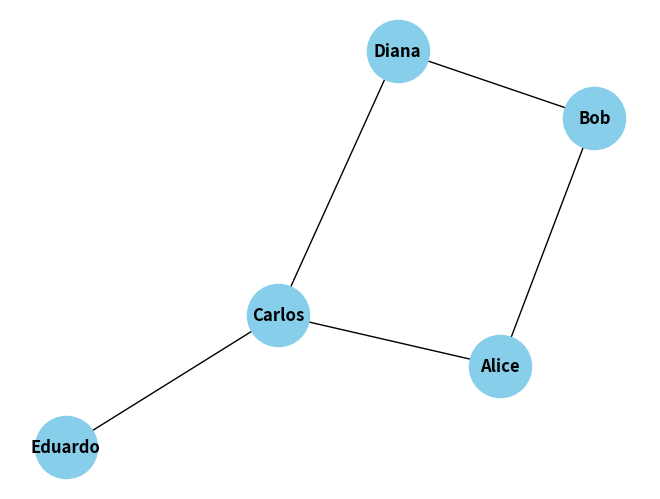

This figure's Python source:
# Exercício 1: Representação de Relacionamentos
print("Exercício 1: Representação de Relacionamentos")

import networkx as nx
import matplotlib.pyplot as plt

G = nx.Graph()
G.add_edges_from([("Alice", "Bob"), ("Alice", "Carlos"), ("Bob", "Diana"), ("Carlos", "Diana"), ("Carlos", "Eduardo")])

nx.draw(G, with_labels=True, font_weight='bold', node_size=2000, node_color='skyblue')
plt.show()

vertices = list(G.nodes())
arestas = list(G.edges())

print("Vértices:", vertices)
print("Arestas:", arestas)
print("O grafo é não direcionado. Justificativa: As conexões entre os usuários indicam uma relação bidirecional (amizade).")

# Exercício 2: Conceitos Fundamentais
print("\nExercício 2: Conceitos Fundamentais")

class Grafo:
    def __init__(self, bairros):
        self.bairros = bairros
        self.grafo = {bairro: [] for bairro in bairros}

    def adicionar_aresta(self, bairro1, bairro2):
        self.grafo[bairro1].append(bairro2)
        self.grafo[bairro2].append(bairro1)

    def exibir_bairros_vizinhos(self, bairro):
        return self.grafo[bairro]

bairros = ["Centro", "Bairro A", "Bairro B", "Bairro C", "Bairro D", "Bairro E"]
grafo = Grafo(bairros)
grafo.adicionar_aresta("Centro", "Bairro A")
grafo.adicionar_aresta("Centro", "Bairro B")
grafo.adicionar_aresta("Bairro A", "Bairro C")
grafo.adicionar_aresta("Bairro B", "Bairro C")
grafo.adicionar_aresta("Bairro C", "Bairro D")
grafo.adicionar_aresta("Bairro D", "Bairro E")

print("Vizinhos do Centro:", grafo.exibir_bairros_vizinhos("Centro"))
print("Vizinhos do Bairro A:", grafo.exibir_bairros_vizinhos("Bairro A"))

# Exercício 3: Construção de Matriz de Adjacência
print("\nExercício 3: Construção de Matriz de Adjacência")

import numpy as np

cidades = ["A", "B", "C", "D"]
matriz_adj = np.zeros((4, 4), dtype=int)

matriz_adj[0][1] = 1
matriz_adj[0][2] = 1
matriz_adj[1][0] = 1
matriz_adj[1][3] = 1
matriz_adj[2][0] = 1
matriz_adj[2][3] = 1
matriz_adj[3][1] = 1
matriz_adj[3][2] = 1

print("Matriz de Adjacência:", matriz_adj)

matriz_adj_direcionada = np.zeros((4, 4), dtype=int)
matriz_adj_direcionada[0][1] = 1
matriz_adj_direcionada[0][2] = 1
matriz_adj_direcionada[1][3] = 1
matriz_adj_direcionada[2][3] = 1

print("Matriz de Adjacência para grafo direcionado:", matriz_adj_direcionada)

# Exercício 4: Construção de Lista de Adjacência
print("\nExercício 4: Construção de Lista de Adjacência")

class ListaAdjacencia:
    def __init__(self):
        self.grafo = {}

    def adicionar_aresta(self, bairro1, bairro2):
        if bairro1 not in self.grafo:
            self.grafo[bairro1] = []
        if bairro2 not in self.grafo:
            self.grafo[bairro2] = []
        self.grafo[bairro1].append(bairro2)
        self.grafo[bairro2].append(bairro1)

    def vizinhos(self, bairro):
        return self.grafo.get(bairro, [])

grafo_logistica = ListaAdjacencia()
grafo_logistica.adicionar_aresta("Centro", "Bairro A")
grafo_logistica.adicionar_aresta("Centro", "Bairro B")
grafo_logistica.adicionar_aresta("Bairro A", "Bairro C")
grafo_logistica.adicionar_aresta("Bairro B", "Bairro C")
grafo_logistica.adicionar_aresta("Bairro C", "Bairro D")

print("Vizinhos do Centro:", grafo_logistica.vizinhos("Centro"))
print("Vizinhos do Bairro A:", grafo_logistica.vizinhos("Bairro A"))

# Exercício 5: Implementação em Python
print("\nExercício 5: Implementação em Python")

class GrafoComPesos:
    def __init__(self, centros):
        self.centros = centros
        self.grafo = {centro: [] for centro in centros}

    def adicionar_aresta(self, centro1, centro2, peso):
        self.grafo[centro1].append((centro2, peso))
        self.grafo[centro2].append((centro1, peso))

    def vizinhos(self, centro):
        return self.grafo[centro]

    def bfs(self, inicio, fim):
        fila = [inicio]
        visitados = {inicio: None}
        while fila:
            atual = fila.pop(0)
            if atual == fim:
                caminho = []
                while atual is not None:
                    caminho.insert(0, atual)
                    atual = visitados[atual]
                return caminho
            for vizinho, _ in self.grafo[atual]:
                if vizinho not in visitados:
                    visitados[vizinho] = atual
                    fila.append(vizinho)
        return None

centros = ["A", "B", "C", "D", "E"]
grafo = GrafoComPesos(centros)
grafo.adicionar_aresta("A", "B", 10)
grafo.adicionar_aresta("A", "C", 5)
grafo.adicionar_aresta("B", "D", 15)
grafo.adicionar_aresta("C", "E", 20)
grafo.adicionar_aresta("D", "E", 10)

print("Vizinhos de A:", grafo.vizinhos("A"))
print("Rota mais curta de A para E:", grafo.bfs("A", "E"))

# Exercício 6: Comparação entre Matriz e Lista de Adjacência
print("\nExercício 6: Comparação entre Matriz e Lista de Adjacência")

n = 1000
m = 10
matriz_adj = np.zeros((n, n), dtype=int)
lista_adj = {i: [] for i in range(n)}

# Lista de adjacência
for i in range(m):
    lista_adj[i].append(i + 1)
    lista_adj[i + 1].append(i)

print("Estrutura de Lista de Adjacência para 1000 vértices e 10 arestas:")
print(lista_adj)

# Matrizes de adjacência
print("Estrutura de Matriz de Adjacência para 1000 vértices e 10 arestas:")
print(matriz_adj)
